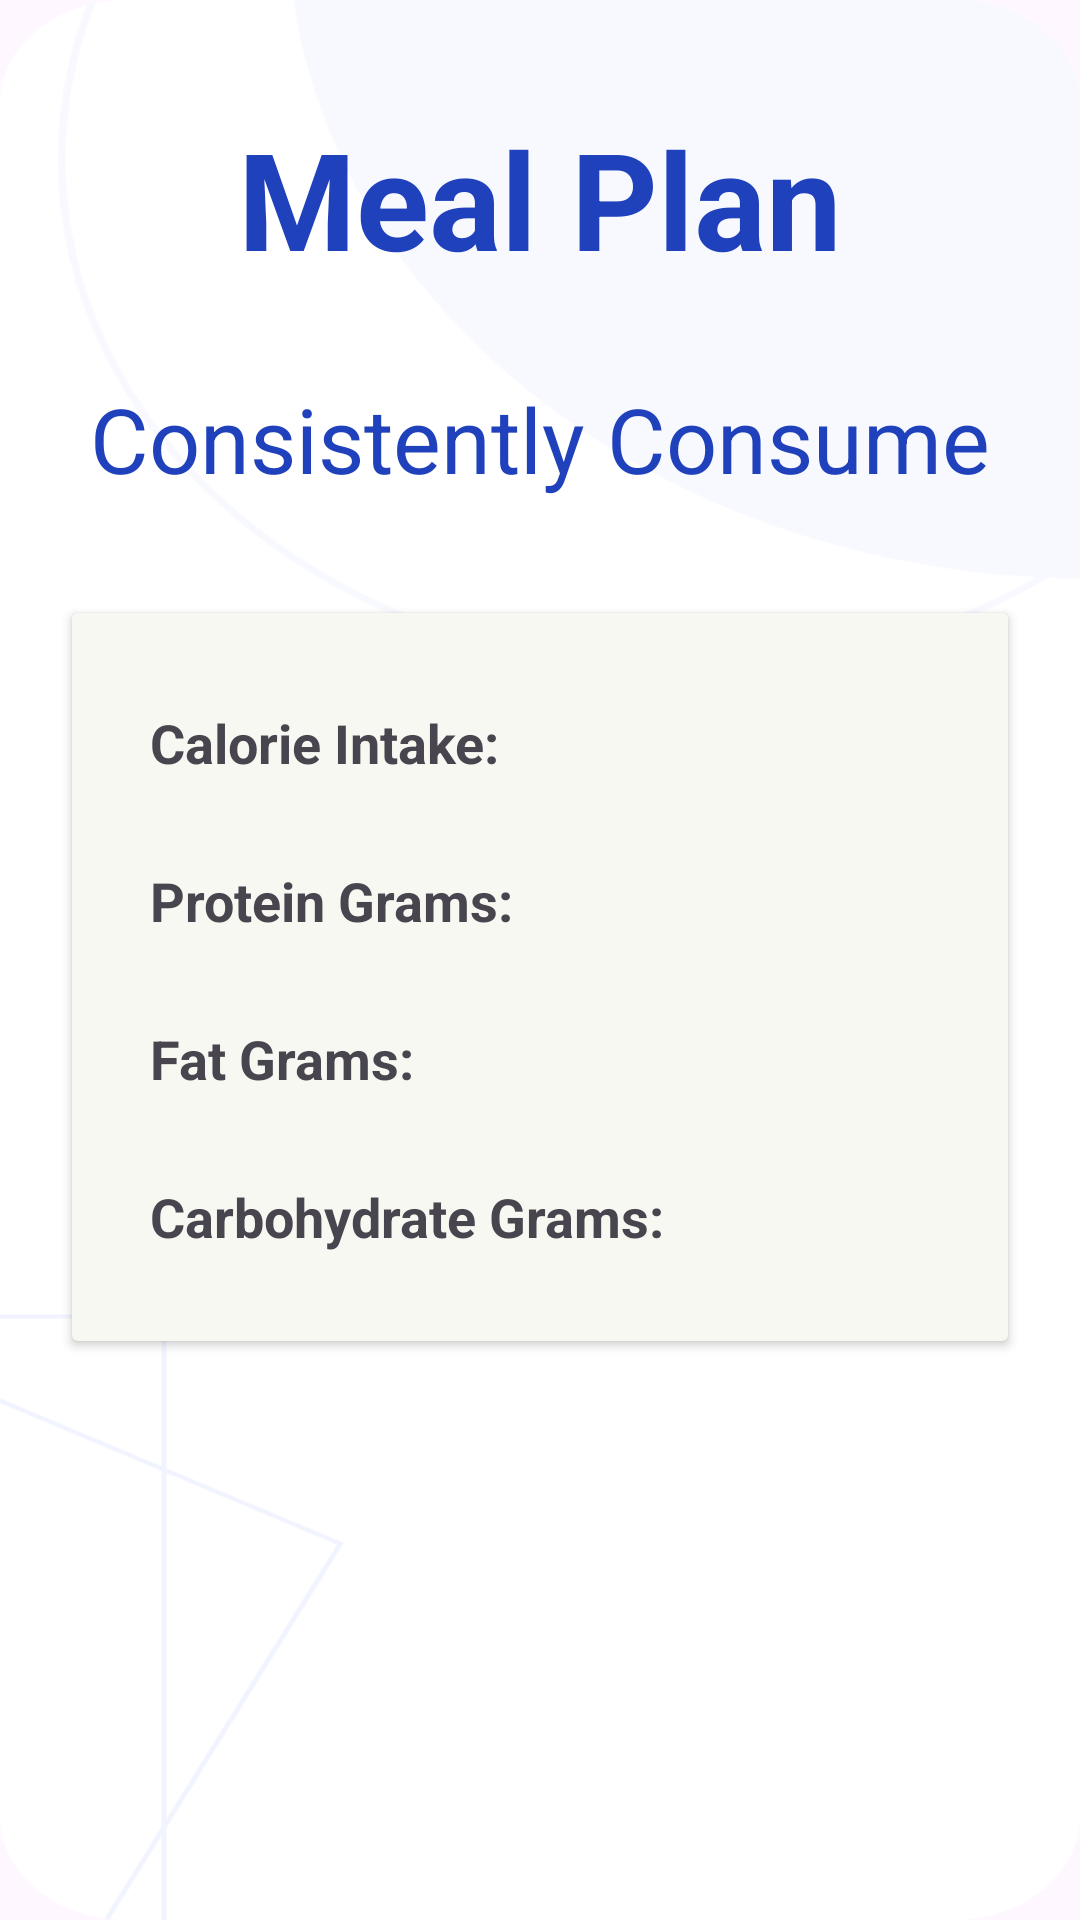

Reconstruct the res/layout file that produces this screen, plus the resources it refers to.
<!-- AndroidManifest.xml: application theme Theme.GymTrackApp -->
<!-- res/layout/activity_meal_plan.xml -->
<?xml version="1.0" encoding="utf-8"?>
<RelativeLayout xmlns:android="http://schemas.android.com/apk/res/android"
    android:layout_width="match_parent"
    android:layout_height="match_parent"
    xmlns:app="http://schemas.android.com/apk/res-auto"
    android:background="@drawable/backgroundimg"
    android:padding="16dp">

    <TextView
        android:layout_width="match_parent"
        android:layout_height="wrap_content"
        android:text="Meal Plan"
        android:id="@+id/mealplantitle"
        android:textColor="@color/theme_blue"
        android:layout_marginTop="20dp"
        android:gravity="center"
        android:layout_marginBottom="30dp"
        android:textStyle="bold"
        android:textSize="45dp"/>

    <TextView
        android:layout_width="match_parent"
        android:layout_height="wrap_content"
        android:id="@+id/daily"
        android:text="Consistently Consume"
        android:layout_below="@+id/mealplantitle"
        android:textSize="30dp"
        android:gravity="center"
        android:textColor="@color/theme_blue"
        android:layout_marginBottom="30dp"/>

    <androidx.cardview.widget.CardView
        android:id="@+id/card"
        android:layout_width="match_parent"
        android:layout_height="wrap_content"
        android:layout_margin="8dp"
        app:cardBackgroundColor="@color/card_view_bgcolor"
        android:layout_below="@id/daily"
        android:elevation="4dp">

        <LinearLayout
            android:layout_width="match_parent"
            android:layout_height="wrap_content"
            android:orientation="vertical"
            android:padding="16dp">


            <RelativeLayout
                android:layout_width="match_parent"
                android:layout_height="wrap_content"
                android:layout_marginStart="10dp"
                android:layout_marginEnd="10dp"
                android:layout_marginTop="15dp">

                <TextView
                    android:id="@+id/calorieIntakeLabelTextView"
                    android:layout_width="wrap_content"
                    android:layout_height="wrap_content"
                    android:text="Calorie Intake:"
                    android:textStyle="bold"
                    android:textSize="18sp"
                    android:layout_marginBottom="8dp"/>
                <TextView
                    android:id="@+id/calorieIntakeTextView"
                    android:layout_width="wrap_content"
                    android:layout_height="wrap_content"
                    android:layout_alignParentEnd="true"
                    android:text=""
                    android:textSize="16sp"
                    android:layout_marginBottom="16dp"/>
            </RelativeLayout>

            <RelativeLayout
                android:layout_width="match_parent"
                android:layout_height="wrap_content"
                android:layout_marginStart="10dp"
                android:layout_marginEnd="10dp"
                android:layout_marginTop="15dp">

                <TextView
                    android:id="@+id/proteinGramsLabelTextView"
                    android:layout_width="wrap_content"
                    android:layout_height="wrap_content"
                    android:text="Protein Grams:"
                    android:textStyle="bold"
                    android:textSize="18sp"
                    android:layout_marginBottom="8dp"/>
                <TextView
                    android:id="@+id/proteinGramsTextView"
                    android:layout_width="wrap_content"
                    android:layout_height="wrap_content"
                    android:layout_alignParentEnd="true"
                    android:text=""
                    android:textSize="16sp"
                    android:layout_marginBottom="16dp"/>
            </RelativeLayout>

            <RelativeLayout
                android:layout_width="match_parent"
                android:layout_height="wrap_content"
                android:layout_marginStart="10dp"
                android:layout_marginEnd="10dp"
                android:layout_marginTop="15dp">

                <TextView
                    android:id="@+id/fatGramsLabelTextView"
                    android:layout_width="wrap_content"
                    android:layout_height="wrap_content"
                    android:text="Fat Grams:"
                    android:textStyle="bold"
                    android:textSize="18sp"
                    android:layout_marginBottom="8dp"/>
                <TextView
                    android:id="@+id/fatGramsTextView"
                    android:layout_width="wrap_content"
                    android:layout_height="wrap_content"
                    android:layout_alignParentEnd="true"
                    android:text=""
                    android:textSize="16sp"
                    android:layout_marginBottom="16dp"/>
            </RelativeLayout>

            <RelativeLayout
                android:layout_width="match_parent"
                android:layout_height="wrap_content"
                android:layout_marginStart="10dp"
                android:layout_marginEnd="10dp"
                android:layout_marginTop="15dp">

                <TextView
                    android:id="@+id/carbGramsLabelTextView"
                    android:layout_width="wrap_content"
                    android:layout_height="wrap_content"
                    android:text="Carbohydrate Grams:"
                    android:textStyle="bold"
                    android:textSize="18sp"
                    android:layout_marginBottom="8dp"/>
                <TextView
                    android:id="@+id/carbGramsTextView"
                    android:layout_width="wrap_content"
                    android:layout_height="wrap_content"
                    android:layout_alignParentEnd="true"
                    android:text=""
                    android:textSize="16sp"
                    android:layout_marginBottom="16dp"/>
            </RelativeLayout>


        </LinearLayout>

    </androidx.cardview.widget.CardView>


</RelativeLayout>
<!-- resources referenced by this layout -->
<resources>
  <color name="card_view_bgcolor">#f6f8f1</color>
  <color name="theme_blue">#1F41BB</color>
  <!-- drawable backgroundimg: png bitmap (drawable, 23708 bytes) -->
  <style name="Theme.GymTrackApp" parent="Base.Theme.GymTrackApp" />
  <style name="Base.Theme.GymTrackApp" parent="Theme.Material3.DayNight.NoActionBar">
          
          <item name="colorPrimary">@color/theme_blue</item>
      </style>
</resources>
